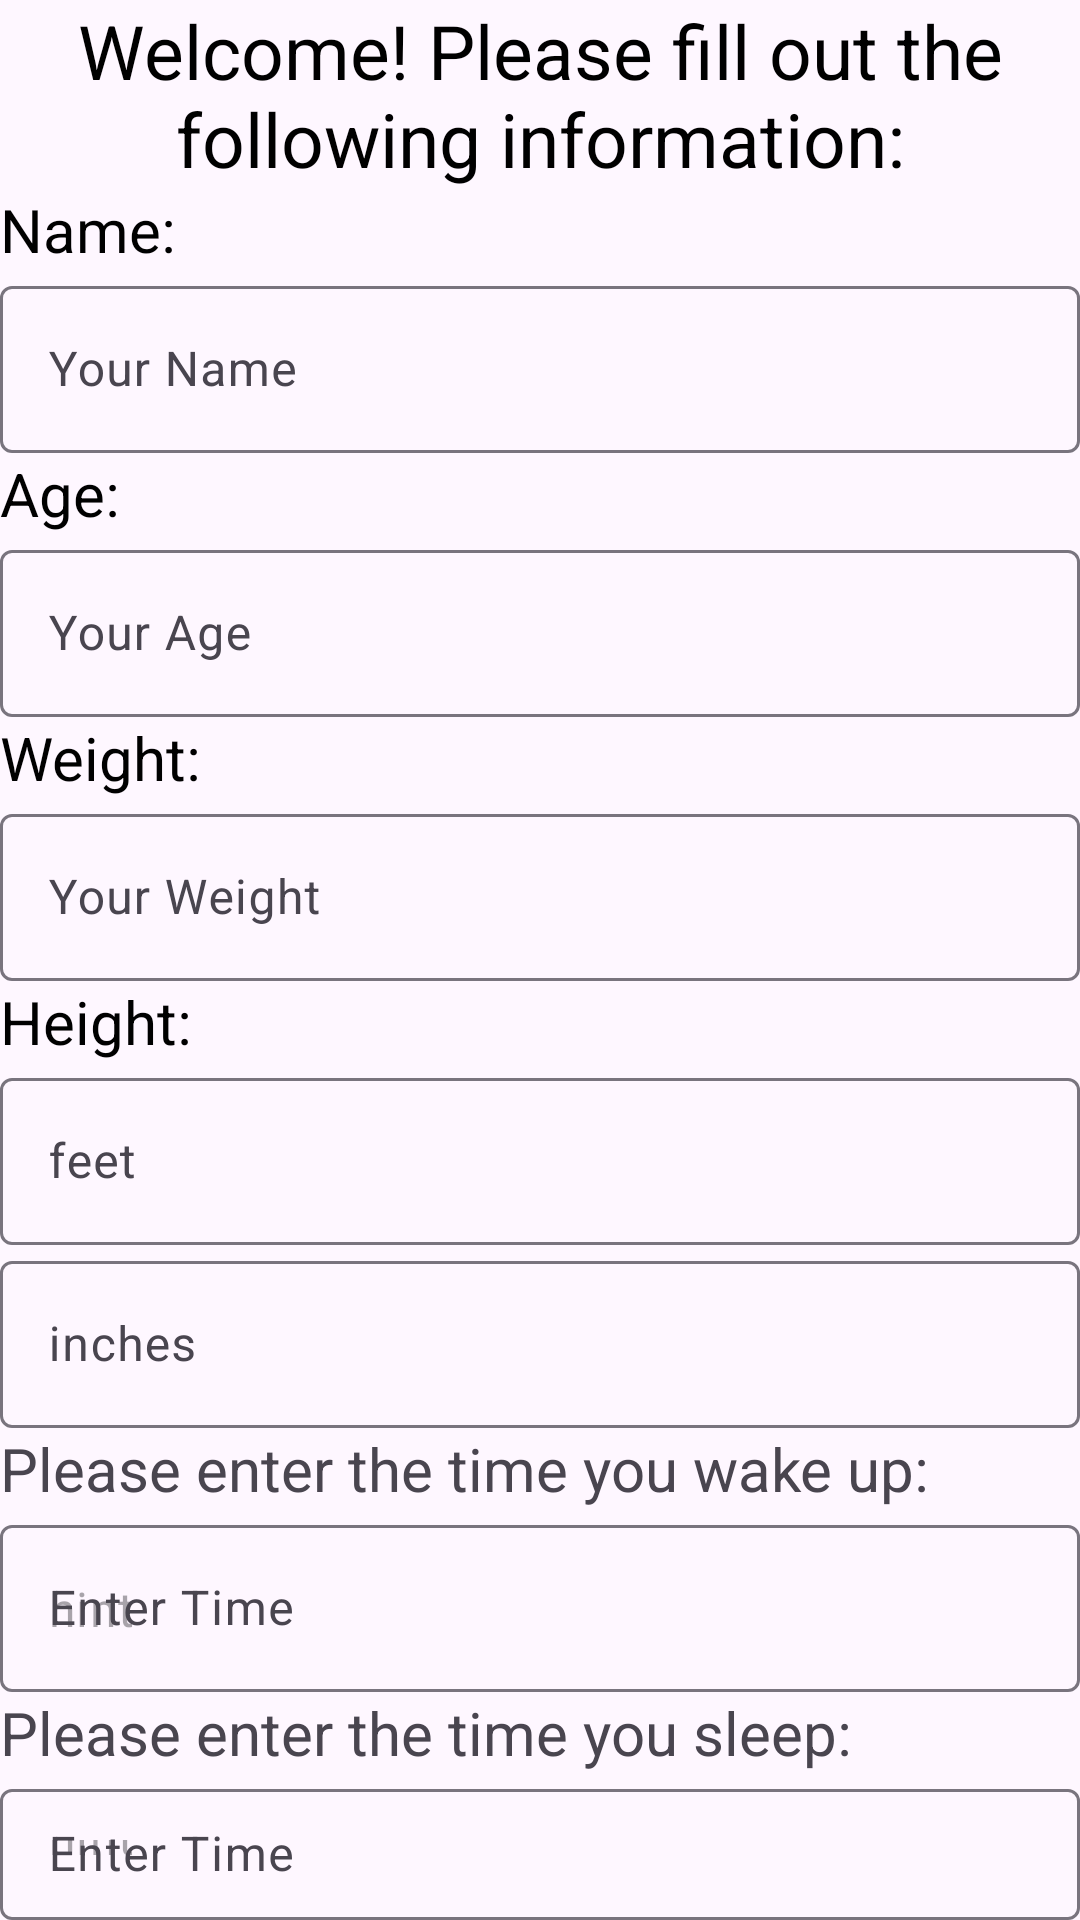

Reconstruct the res/layout file that produces this screen, plus the resources it refers to.
<!-- AndroidManifest.xml: application theme Theme.SipSavvy -->
<!-- res/layout/activity_screen1.xml -->
<?xml version="1.0" encoding="utf-8"?>
<LinearLayout xmlns:android="http://schemas.android.com/apk/res/android"
    xmlns:app="http://schemas.android.com/apk/res-auto"
    xmlns:tools="http://schemas.android.com/tools"
    android:id="@+id/horizontalLayout"
    android:layout_width="match_parent"
    android:layout_height="match_parent"
    tools:context=".Screen1">


    <LinearLayout
        android:layout_width="match_parent"
        android:layout_height="match_parent"
        android:background="@color/blue"
        android:orientation="vertical">

        <TextView
            android:id="@+id/welcome"
            android:layout_width="match_parent"
            android:layout_height="wrap_content"
            android:text="Welcome! Please fill out the following information:"
            android:textAlignment="center"
            android:textColor="@color/black"
            android:textSize="25sp" />

        <TextView
            android:id="@+id/textView3"
            android:layout_width="match_parent"
            android:layout_height="wrap_content"
            android:text="Name:"
            android:textColor="@color/black"
            android:textSize="20sp" />

        <com.google.android.material.textfield.TextInputLayout
            android:id="@+id/UserNameLabel"
            android:layout_width="match_parent"
            android:layout_height="wrap_content">

            <com.google.android.material.textfield.TextInputEditText
                android:id="@+id/UserName"
                android:layout_width="match_parent"
                android:layout_height="wrap_content"
                android:hint="Your Name" />
        </com.google.android.material.textfield.TextInputLayout>

        <TextView
            android:id="@+id/textView5"
            android:layout_width="match_parent"
            android:layout_height="wrap_content"
            android:text="Age:"
            android:textColor="@color/black"
            android:textSize="20sp" />

        <com.google.android.material.textfield.TextInputLayout
            android:id="@+id/UserAgeLabel"
            android:layout_width="match_parent"
            android:layout_height="wrap_content">

            <com.google.android.material.textfield.TextInputEditText
                android:id="@+id/UserAge"
                android:layout_width="match_parent"
                android:layout_height="wrap_content"
                android:hint="Your Age" />
        </com.google.android.material.textfield.TextInputLayout>

        <TextView
            android:id="@+id/textView7"
            android:layout_width="match_parent"
            android:layout_height="wrap_content"
            android:text="Weight:"
            android:textColor="@color/black"
            android:textSize="20sp" />

        <com.google.android.material.textfield.TextInputLayout
            android:id="@+id/UserWeightLabel"
            android:layout_width="match_parent"
            android:layout_height="wrap_content">

            <com.google.android.material.textfield.TextInputEditText
                android:id="@+id/UserWeight"
                android:layout_width="match_parent"
                android:layout_height="wrap_content"
                android:hint="Your Weight" />
        </com.google.android.material.textfield.TextInputLayout>

        <TextView
            android:id="@+id/textView"
            android:layout_width="match_parent"
            android:layout_height="wrap_content"
            android:text="Height:"
            android:textColor="@color/black"
            android:textSize="20sp" />

        <com.google.android.material.textfield.TextInputLayout
            android:id="@+id/UserFeetLabel"
            android:layout_width="match_parent"
            android:layout_height="wrap_content">

            <com.google.android.material.textfield.TextInputEditText
                android:id="@+id/UserFeet"
                android:layout_width="match_parent"
                android:layout_height="wrap_content"
                android:hint="feet" />

        </com.google.android.material.textfield.TextInputLayout>

        <com.google.android.material.textfield.TextInputLayout
            android:id="@+id/UserInchesLabel"
            android:layout_width="match_parent"
            android:layout_height="wrap_content">

            <com.google.android.material.textfield.TextInputEditText
                android:id="@+id/UserInches"
                android:layout_width="match_parent"
                android:layout_height="wrap_content"
                android:hint="inches" />

        </com.google.android.material.textfield.TextInputLayout>

        <TextView
            android:id="@+id/textView2"
            android:layout_width="match_parent"
            android:layout_height="wrap_content"
            android:text="Please enter the time you wake up:"
            android:textSize="20sp" />

        <com.google.android.material.textfield.TextInputLayout
            android:id="@+id/UserWakeUpLabel"
            android:layout_width="match_parent"
            android:layout_height="wrap_content"
            android:hint="Enter Time">

            <com.google.android.material.textfield.TextInputEditText
                android:id="@+id/UserWakeUp"
                android:layout_width="match_parent"
                android:layout_height="wrap_content"
                android:hint="hint" />
        </com.google.android.material.textfield.TextInputLayout>

        <TextView
            android:id="@+id/textView4"
            android:layout_width="match_parent"
            android:layout_height="wrap_content"
            android:text="Please enter the time you sleep:"
            android:textSize="20sp" />

        <com.google.android.material.textfield.TextInputLayout
            android:id="@+id/UserSleepTimeLabel"
            android:layout_width="match_parent"
            android:layout_height="wrap_content"
            android:hint="Enter Time">

            <com.google.android.material.textfield.TextInputEditText
                android:id="@+id/UserSleepTime"
                android:layout_width="match_parent"
                android:layout_height="wrap_content"
                android:hint="hint" />
        </com.google.android.material.textfield.TextInputLayout>

        <Button
            android:id="@+id/submitButton"
            android:layout_width="wrap_content"
            android:layout_height="wrap_content"
            android:layout_gravity="center"
            android:fontFamily="sans-serif-smallcaps"
            android:text="submit"
            android:textAlignment="center"
            android:textStyle="bold" />

    </LinearLayout>
</LinearLayout>
<!-- resources referenced by this layout -->
<resources>
  <style name="Theme.SipSavvy" parent="Base.Theme.SipSavvy" />
  <style name="Base.Theme.SipSavvy" parent="Theme.Material3.DayNight.NoActionBar">
          
          
      </style>
  <!-- not gathered from this repository: default colours our renderer supplied (Android Studio template values) -->
  <color name="black">#FF000000</color>
</resources>
